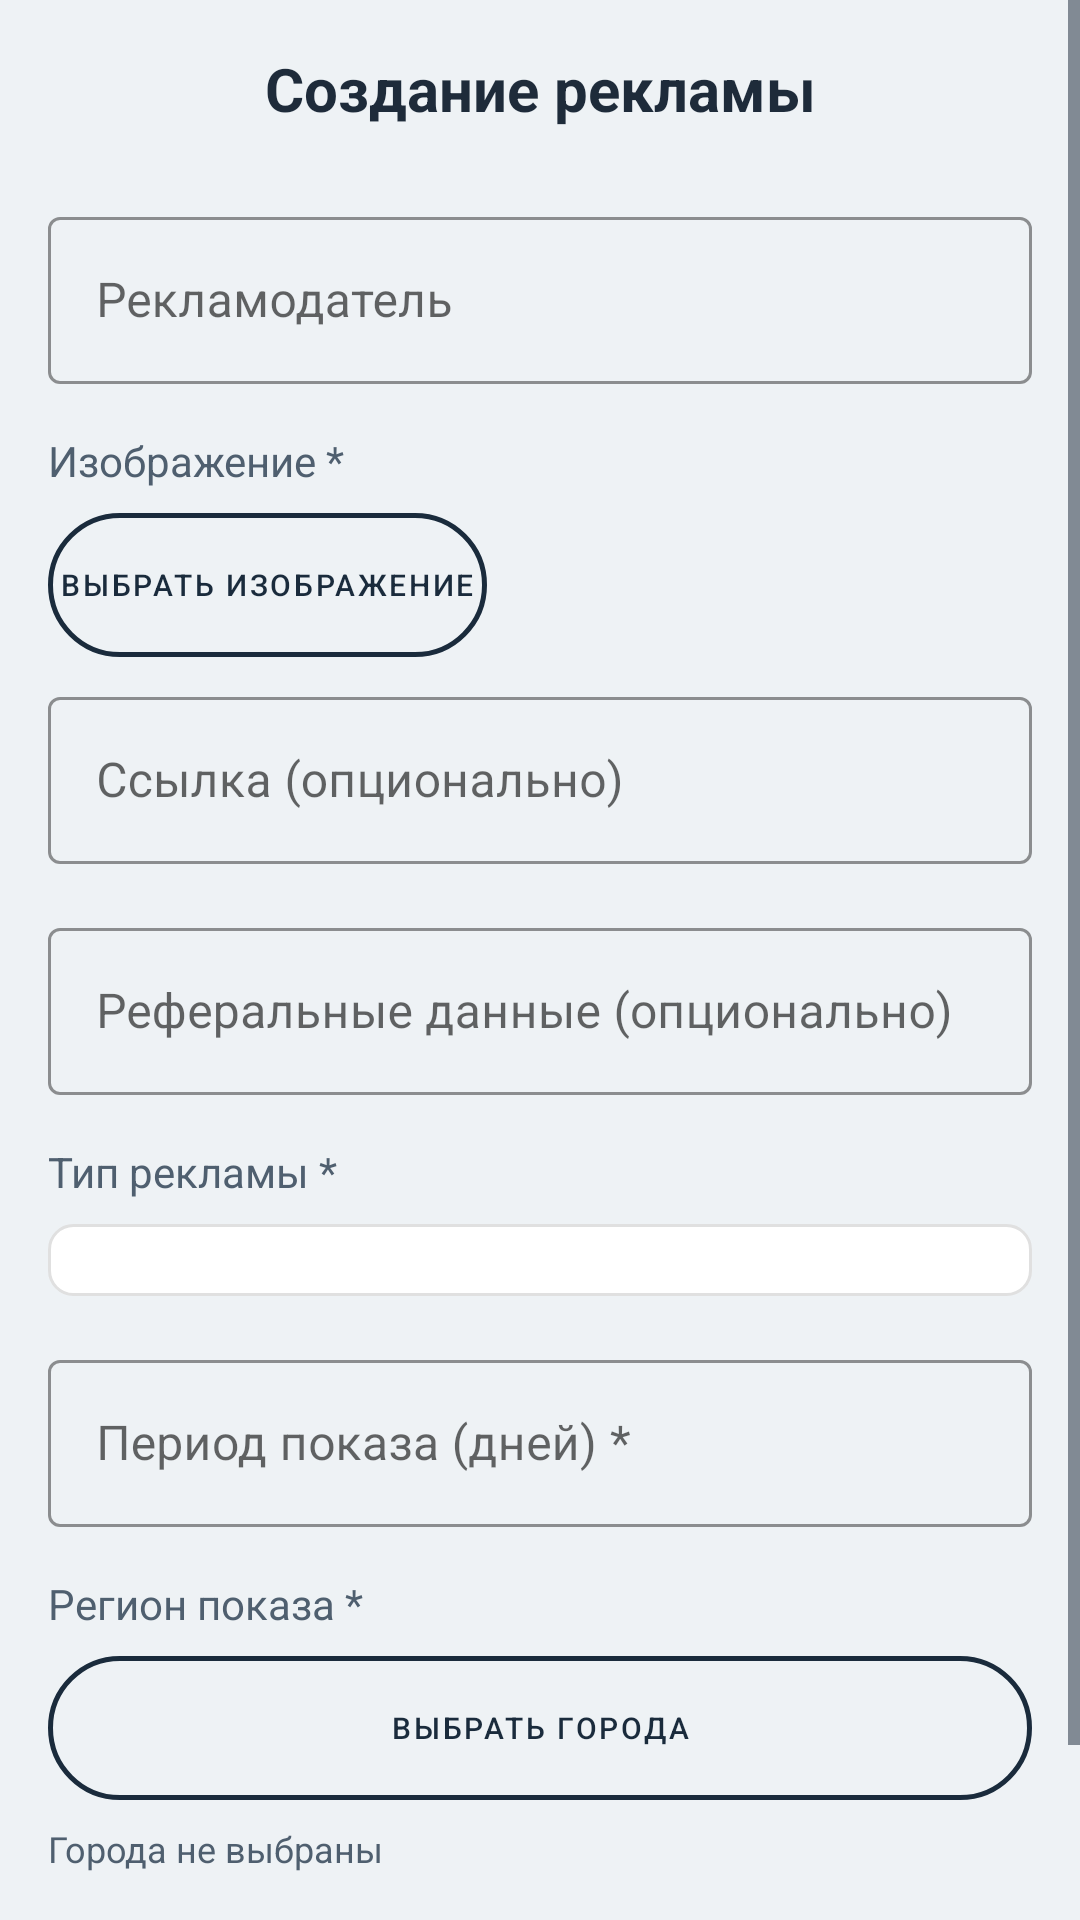

The Android layout XML behind this screen, and the referenced resources:
<!-- AndroidManifest.xml: application theme Theme.Katok -->
<!-- res/layout/fragment_create_advertising.xml -->
<?xml version="1.0" encoding="utf-8"?>
<ScrollView xmlns:android="http://schemas.android.com/apk/res/android"
    xmlns:app="http://schemas.android.com/apk/res-auto"
    android:layout_width="match_parent"
    android:layout_height="match_parent"
    android:background="@color/background"
    android:fillViewport="true">

    <LinearLayout
        android:layout_width="match_parent"
        android:layout_height="wrap_content"
        android:orientation="vertical"
        android:padding="16dp">

        <TextView
            android:layout_width="match_parent"
            android:layout_height="wrap_content"
            android:text="Создание рекламы"
            android:textSize="20sp"
            android:textStyle="bold"
            android:textColor="@color/text_primary"
            android:gravity="center"
            android:layout_marginBottom="24dp" />

        
        <com.google.android.material.textfield.TextInputLayout
            android:layout_width="match_parent"
            android:layout_height="wrap_content"
            android:layout_marginBottom="16dp"
            style="@style/Widget.MaterialComponents.TextInputLayout.OutlinedBox"
            app:boxStrokeColor="@color/accent"
            app:hintTextColor="@color/text_secondary">

            <com.google.android.material.textfield.TextInputEditText
                android:id="@+id/etAdvertiser"
                android:layout_width="match_parent"
                android:layout_height="wrap_content"
                android:hint="Рекламодатель"
                android:inputType="text" />
        </com.google.android.material.textfield.TextInputLayout>

        
        <TextView
            android:layout_width="wrap_content"
            android:layout_height="wrap_content"
            android:text="Изображение *"
            android:textColor="@color/text_secondary"
            android:layout_marginBottom="8dp" />

        <Button
            android:id="@+id/btnPickImage"
            android:layout_width="wrap_content"
            android:layout_height="wrap_content"
            android:text="Выбрать изображение"
            style="@style/ButtonOutline"
            android:layout_marginBottom="8dp" />

        <LinearLayout
            android:id="@+id/layoutImagePreview"
            android:layout_width="match_parent"
            android:layout_height="wrap_content"
            android:orientation="horizontal"
            android:visibility="gone"
            android:layout_marginBottom="16dp">

            <ImageView
                android:id="@+id/ivPreview"
                android:layout_width="100dp"
                android:layout_height="100dp"
                android:scaleType="centerCrop"
                android:background="@color/gray_light" />

            <Button
                android:id="@+id/btnRemoveImage"
                android:layout_width="wrap_content"
                android:layout_height="wrap_content"
                android:text="Удалить"
                android:layout_marginStart="8dp"
                style="@style/ButtonOutline" />
        </LinearLayout>

        
        <com.google.android.material.textfield.TextInputLayout
            android:layout_width="match_parent"
            android:layout_height="wrap_content"
            android:layout_marginBottom="16dp"
            style="@style/Widget.MaterialComponents.TextInputLayout.OutlinedBox"
            app:boxStrokeColor="@color/accent"
            app:hintTextColor="@color/text_secondary">

            <com.google.android.material.textfield.TextInputEditText
                android:id="@+id/etLink"
                android:layout_width="match_parent"
                android:layout_height="wrap_content"
                android:hint="Ссылка (опционально)"
                android:inputType="textUri" />
        </com.google.android.material.textfield.TextInputLayout>

        
        <com.google.android.material.textfield.TextInputLayout
            android:layout_width="match_parent"
            android:layout_height="wrap_content"
            android:layout_marginBottom="16dp"
            style="@style/Widget.MaterialComponents.TextInputLayout.OutlinedBox"
            app:boxStrokeColor="@color/accent"
            app:hintTextColor="@color/text_secondary">

            <com.google.android.material.textfield.TextInputEditText
                android:id="@+id/etRefData"
                android:layout_width="match_parent"
                android:layout_height="wrap_content"
                android:hint="Реферальные данные (опционально)"
                android:inputType="text" />
        </com.google.android.material.textfield.TextInputLayout>

        
        <TextView
            android:layout_width="wrap_content"
            android:layout_height="wrap_content"
            android:text="Тип рекламы *"
            android:textColor="@color/text_secondary"
            android:layout_marginBottom="8dp" />

        <Spinner
            android:id="@+id/spinnerType"
            android:layout_width="match_parent"
            android:layout_height="wrap_content"
            android:background="@drawable/bg_spinner"
            android:padding="12dp"
            android:layout_marginBottom="16dp" />

        
        <TextView
            android:id="@+id/tvIntervalLabel"
            android:layout_width="wrap_content"
            android:layout_height="wrap_content"
            android:text="Интервал (N, 5-10)"
            android:textColor="@color/text_secondary"
            android:layout_marginBottom="8dp"
            android:visibility="gone" />

        <Spinner
            android:id="@+id/spinnerInterval"
            android:layout_width="match_parent"
            android:layout_height="wrap_content"
            android:background="@drawable/bg_spinner"
            android:padding="12dp"
            android:visibility="gone"
            android:layout_marginBottom="16dp" />

        
        <com.google.android.material.textfield.TextInputLayout
            android:layout_width="match_parent"
            android:layout_height="wrap_content"
            android:layout_marginBottom="16dp"
            style="@style/Widget.MaterialComponents.TextInputLayout.OutlinedBox"
            app:boxStrokeColor="@color/accent"
            app:hintTextColor="@color/text_secondary">

            <com.google.android.material.textfield.TextInputEditText
                android:id="@+id/etPeriodDays"
                android:layout_width="match_parent"
                android:layout_height="wrap_content"
                android:hint="Период показа (дней) *"
                android:inputType="number" />
        </com.google.android.material.textfield.TextInputLayout>

        
        <TextView
            android:layout_width="wrap_content"
            android:layout_height="wrap_content"
            android:text="Регион показа *"
            android:textColor="@color/text_secondary"
            android:layout_marginBottom="8dp" />

        <Button
            android:id="@+id/btnSelectCities"
            android:layout_width="match_parent"
            android:layout_height="wrap_content"
            android:text="Выбрать города"
            style="@style/ButtonOutline"
            android:layout_marginBottom="8dp" />

        <TextView
            android:id="@+id/tvSelectedCities"
            android:layout_width="match_parent"
            android:layout_height="wrap_content"
            android:text="Города не выбраны"
            android:textSize="12sp"
            android:textColor="@color/text_secondary"
            android:layout_marginBottom="16dp" />

        
        <LinearLayout
            android:layout_width="match_parent"
            android:layout_height="wrap_content"
            android:orientation="horizontal">

            <Button
                android:id="@+id/btnSave"
                android:layout_width="0dp"
                android:layout_height="wrap_content"
                android:layout_weight="1"
                android:text="Сохранить"
                style="@style/ButtonPrimary"
                android:layout_marginEnd="8dp"
                android:enabled="false" />

            <Button
                android:id="@+id/btnCancel"
                android:layout_width="0dp"
                android:layout_height="wrap_content"
                android:layout_weight="1"
                android:text="Отмена"
                style="@style/ButtonOutline" />
        </LinearLayout>

        <ProgressBar
            android:id="@+id/progressBar"
            android:layout_width="wrap_content"
            android:layout_height="wrap_content"
            android:layout_gravity="center"
            android:layout_marginTop="16dp"
            android:visibility="gone" />
    </LinearLayout>
</ScrollView>
<!-- resources referenced by this layout -->
<resources>
  <color name="accent">#ffb347</color>
  <color name="background">#eef2f5</color>
  <color name="gray_light">#E0E0E0</color>
  <color name="text_primary">#1e2b3a</color>
  <color name="text_secondary">#4f5f6f</color>
  <!-- drawable bg_spinner (drawable) -->
  <?xml version="1.0" encoding="utf-8"?>
  <shape xmlns:android="http://schemas.android.com/apk/res/android">
      <solid android:color="@color/white" />
      <corners android:radius="8dp" />
      <stroke android:width="1dp" android:color="@color/gray_border" />
      <padding android:left="12dp" android:top="12dp" android:right="12dp" android:bottom="12dp" />
  </shape>
  <style name="ButtonOutline" parent="Widget.MaterialComponents.Button">
          <item name="android:background">@drawable/button_outline</item>
          <item name="android:textColor">@color/primary</item>
          <item name="android:paddingTop">2dp</item>
          <item name="android:paddingBottom">2dp</item>
          <item name="android:paddingStart">4dp</item>
          <item name="android:paddingEnd">4dp</item>
          <item name="android:textSize">10sp</item>
          <item name="cornerRadius">2dp</item>
          <item name="strokeColor">@color/primary</item>
          <item name="strokeWidth">1.5dp</item>
      </style>
  <style name="ButtonPrimary" parent="Widget.MaterialComponents.Button">
          <item name="android:background">@drawable/button_primary</item>
          <item name="android:textColor">@color/white</item>
          <item name="android:paddingTop">12dp</item>
          <item name="android:paddingBottom">12dp</item>
          <item name="android:paddingStart">24dp</item>
          <item name="android:paddingEnd">24dp</item>
          <item name="android:textSize">14sp</item>
          <item name="android:fontFamily">sans-serif-medium</item>
          <item name="cornerRadius">40dp</item>
      </style>
  <color name="white">#FFFFFFFF</color>
  <color name="gray_border">#E0E0E0</color>
  <!-- drawable button_outline (drawable) -->
  <?xml version="1.0" encoding="utf-8"?>
  <shape xmlns:android="http://schemas.android.com/apk/res/android">
      <solid android:color="@android:color/transparent"/>
      <stroke android:width="1.5dp" android:color="@color/primary"/>
      <corners android:radius="40dp"/>
  </shape>
  <color name="primary">#1a2b3c</color>
  <!-- drawable button_primary (drawable) -->
  <?xml version="1.0" encoding="utf-8"?>
  <shape xmlns:android="http://schemas.android.com/apk/res/android">
      <solid android:color="@color/primary"/>
      <corners android:radius="40dp"/>
  </shape>
  <color name="primary_dark">#0f1c2a</color>
  <style name="Widget.Katok.EditText" parent="Widget.MaterialComponents.TextInputEditText.OutlinedBox">
          <item name="android:textColor">@color/text_primary</item>
          <item name="android:textColorHint">@color/text_secondary</item>
          <item name="materialThemeOverlay">@style/ThemeOverlay.Katok.TextInputEditText</item>
      </style>
  <style name="Widget.Katok.Spinner" parent="Widget.AppCompat.Spinner">
          <item name="android:textColor">@color/text_primary</item>
          <item name="android:background">@drawable/bg_spinner</item>
          <item name="android:padding">12dp</item>
      </style>
  <style name="ThemeOverlay.Katok.TextInputEditText" parent="">
          <item name="colorControlNormal">@color/gray_medium</item>
          <item name="colorControlActivated">@color/accent</item>
          <item name="colorControlHighlight">@color/accent</item>
      </style>
  <color name="gray_medium">#9E9E9E</color>
</resources>
